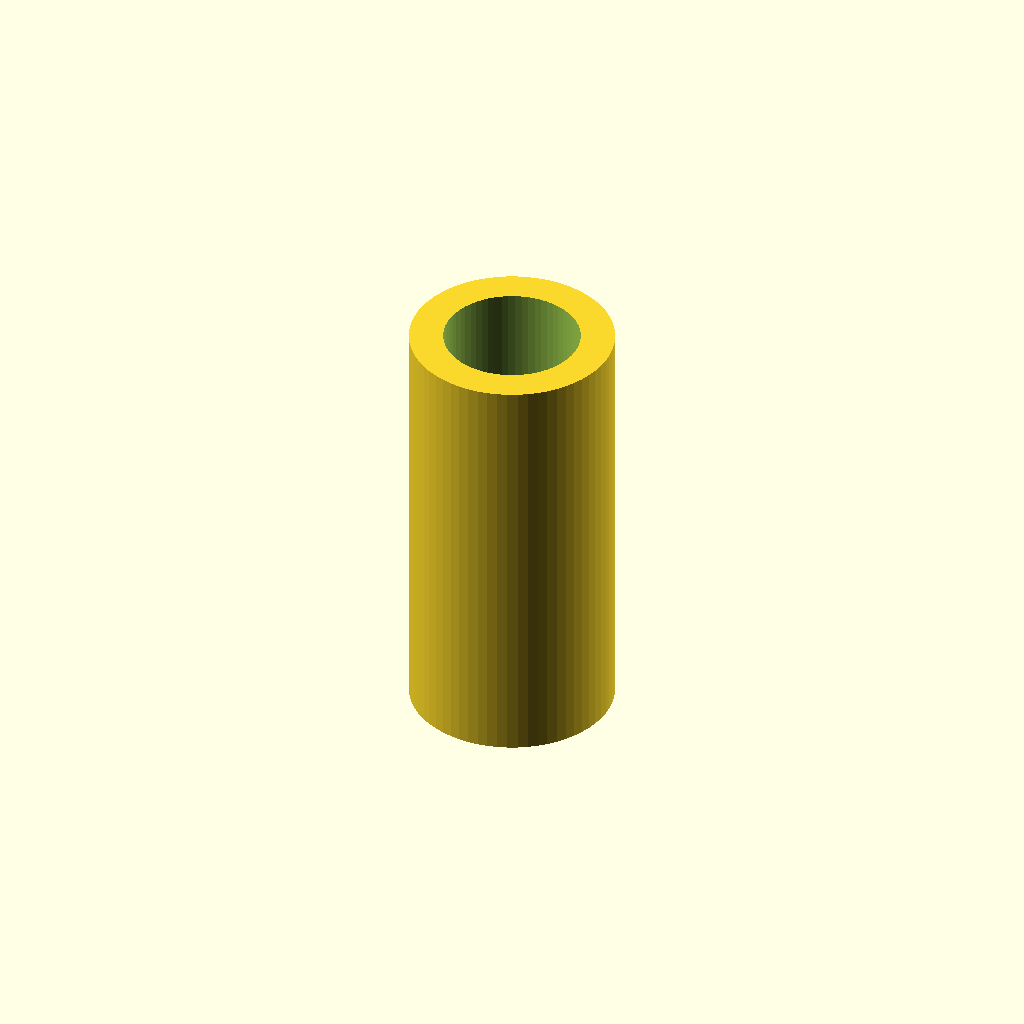
Cell 1 — every parameter at its default value.
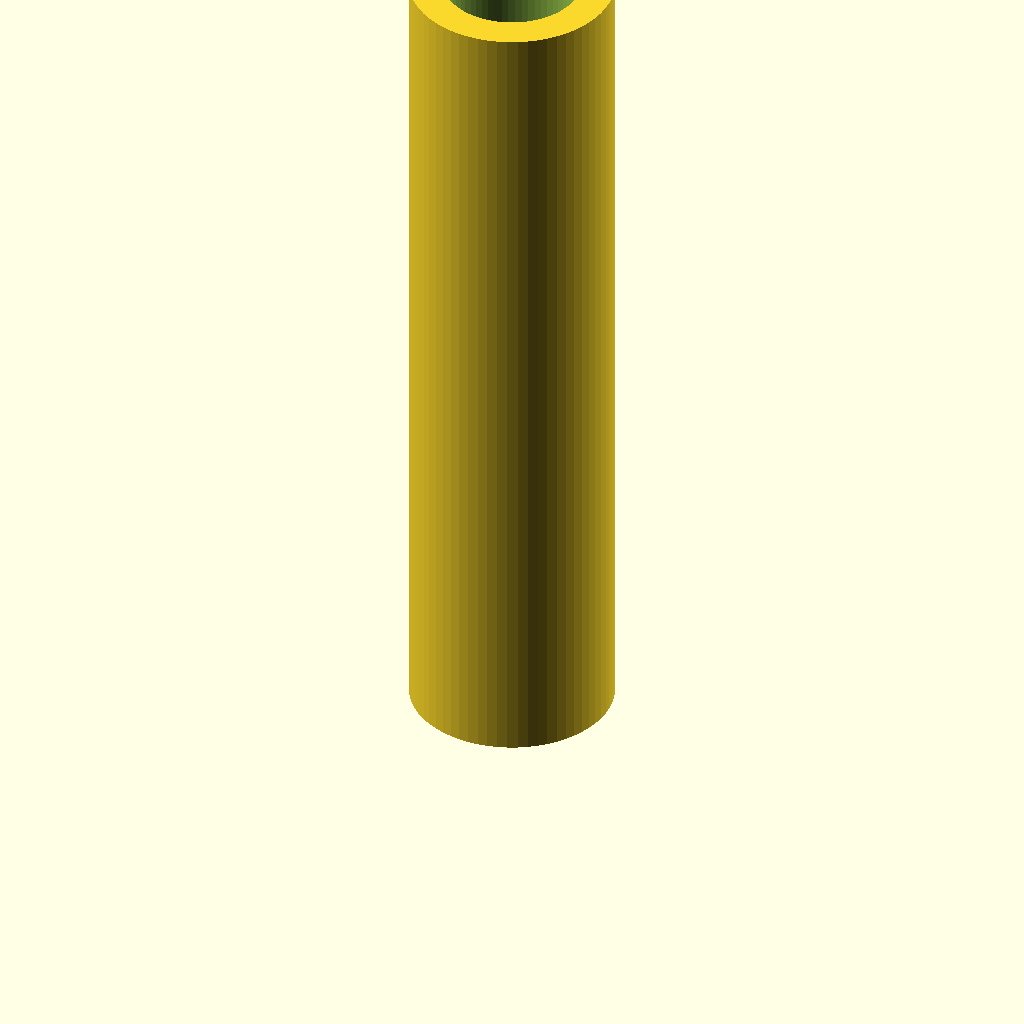
Cell 2: total_height = 50 (everything else at default).
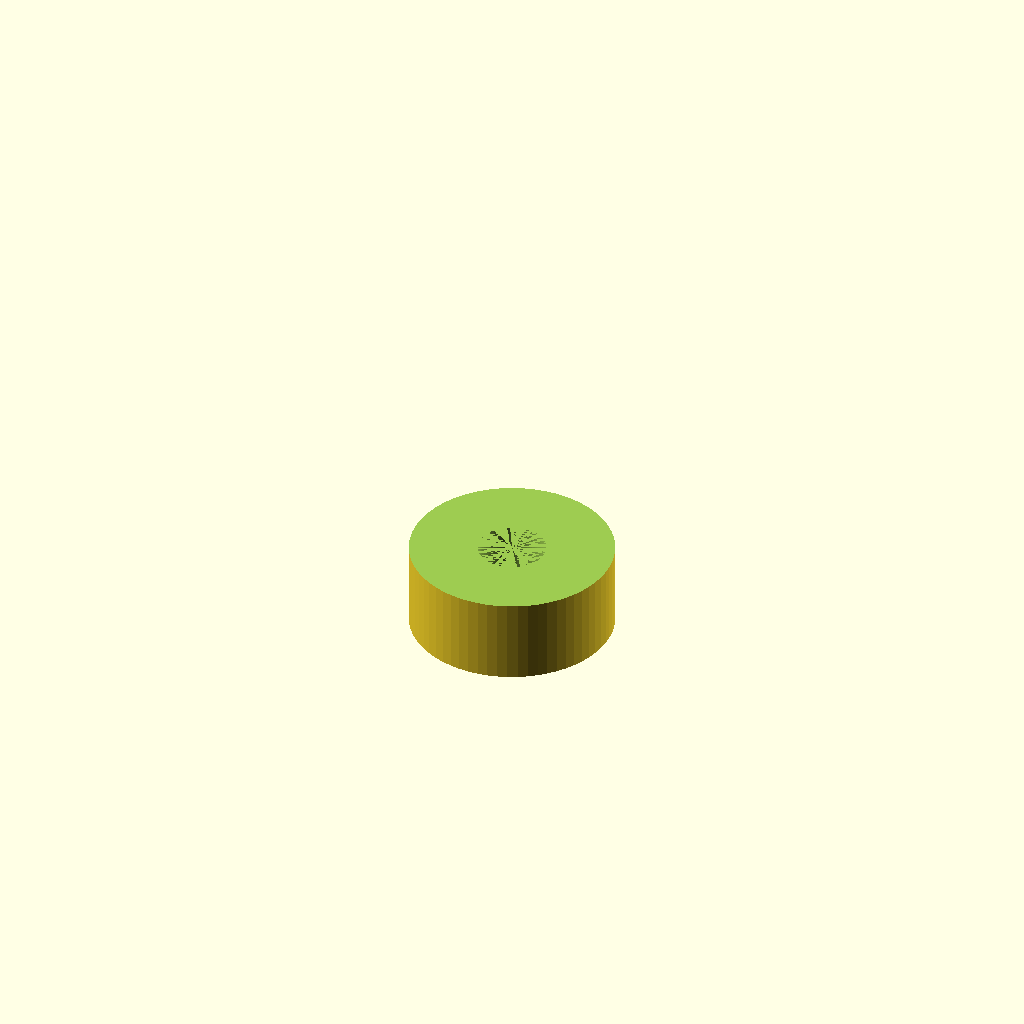
Cell 3: the same model with r1 = 8.
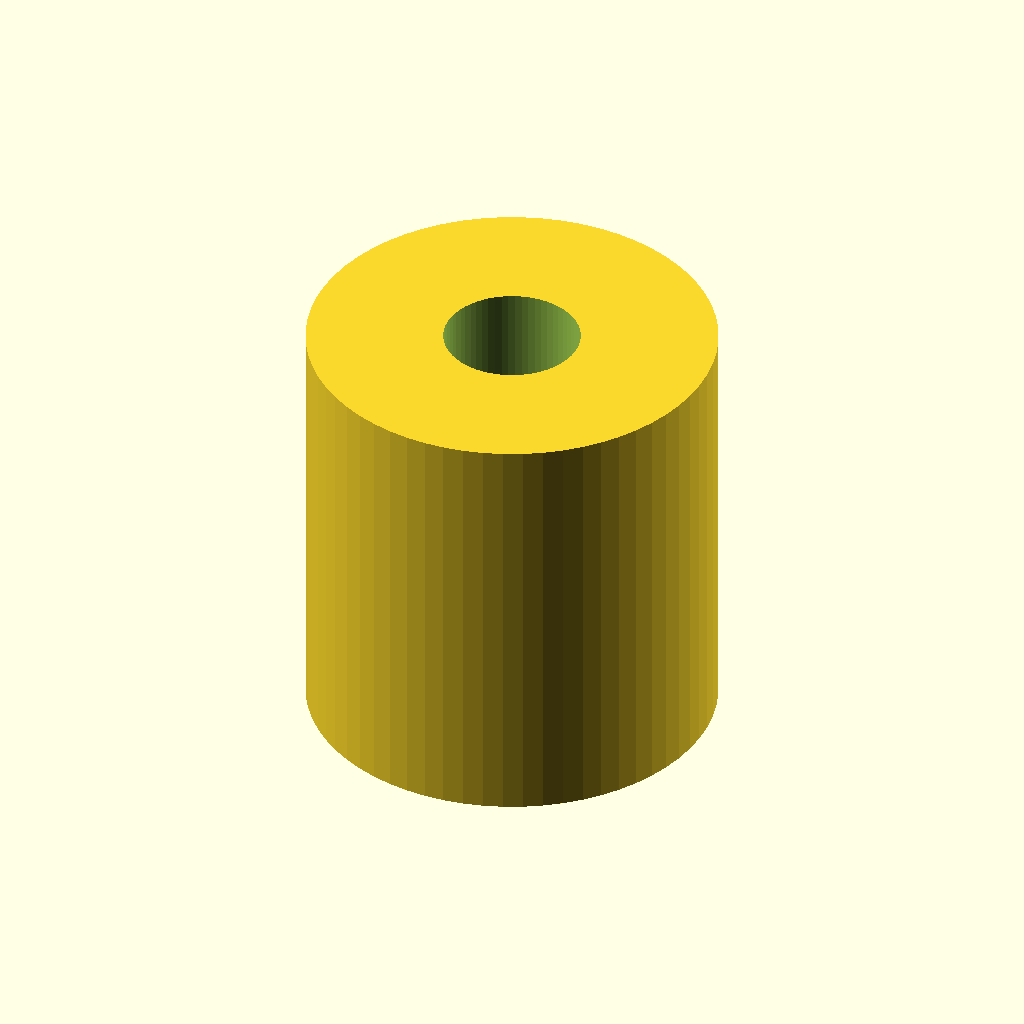
Cell 4 — r2 set to 12, the other parameters unchanged.
All cells are drawn from one camera (rotation 55°, 0°, 25°, orthographic, colour scheme Cornfield), so only the parameter changes between them.
OpenSCAD source file sink-tray/tray_foot.scad:
// =====================================
// Sink Tray Foot
// Cylindrical foot attached to tray by a screw
// =====================================

$fn = 64;

// ---- Parameters (mm) ----
total_height = 25;

r0 = 2;     // screw shaft hole radius
r1 = 4;     // counterbore radius (screw head clearance)
r2 = 6;     // outer radius

top_bore = 15;    // counterbore depth from top
bottom_bore = 5;  // counterbore depth from bottom
// middle section = total_height - top_bore - bottom_bore = 5mm (solid ring at r0)

// ---- Assembly ----
difference() {
    // Solid cylinder
    cylinder(r = r2, h = total_height);

    // Counterbore from top (for screw head)
    translate([0, 0, total_height - top_bore])
        cylinder(r = r1, h = top_bore + 0.1);

    // Counterbore from bottom
    translate([0, 0, -0.1])
        cylinder(r = r1, h = bottom_bore + 0.1);

    // Narrow screw shaft hole through the middle section
    translate([0, 0, bottom_bore])
        cylinder(r = r0, h = total_height - top_bore - bottom_bore);
}
Parameter table extracted from the source (name, type, default, range or options):
total_height: number, default 25
r0: number, default 2
r1: number, default 4
r2: number, default 6
top_bore: number, default 15
bottom_bore: number, default 5
